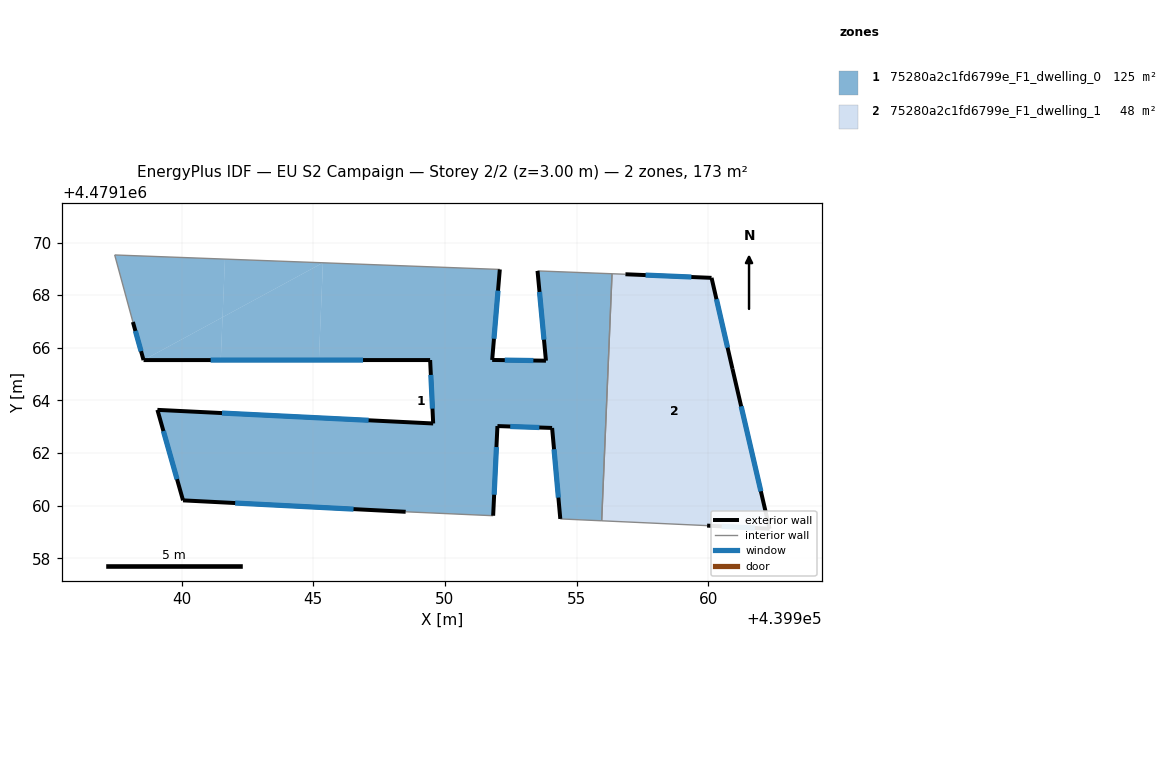
=== STOREY PLAN SPEC (per zone: floor XY polygon, exterior-wall plan segments, windows/doors) ===
zone 1: 75280a2c1fd6799e_F1_dwelling_0  (125.4 m²)
  floor: (439941.55, 4479167.16) (439941.64, 4479169.37) (439937.46, 4479169.53) (439938.15, 4479166.98) (439938.55, 4479165.53)
  floor: (439945.21, 4479165.53) (439945.37, 4479169.23) (439941.55, 4479167.16) (439941.49, 4479165.53)
  floor: (439955.96, 4479159.43) (439956.35, 4479168.81) (439953.52, 4479168.92) (439953.84, 4479165.51) (439951.80, 4479165.54) (439952.09, 4479168.98) (439945.37, 4479169.23) (439945.21, 4479165.53) (439949.44, 4479165.53) (439949.55, 4479163.12) (439939.08, 4479163.64) (439940.05, 4479160.20) (439948.51, 4479159.77) (439951.83, 4479159.62) (439952.00, 4479163.03) (439954.07, 4479162.96) (439954.38, 4479159.50)
  floor: (439941.49, 4479165.53) (439941.55, 4479167.16) (439938.55, 4479165.53)
  floor: (439945.37, 4479169.23) (439941.64, 4479169.37) (439941.55, 4479167.16)
  exterior wall: (439954.38, 4479159.50) – (439954.07, 4479162.96)  [3.5 m]
    window: (439954.31, 4479160.31) – (439954.15, 4479162.15)  [2.9 m²]
  exterior wall: (439954.07, 4479162.96) – (439952.00, 4479163.03)  [2.1 m]
    window: (439953.59, 4479162.97) – (439952.48, 4479163.01)  [1.8 m²]
  exterior wall: (439952.00, 4479163.03) – (439951.83, 4479159.62)  [3.4 m]
    window: (439951.96, 4479162.23) – (439951.87, 4479160.42)  [2.9 m²]
  exterior wall: (439948.51, 4479159.77) – (439940.05, 4479160.20)  [8.5 m]
    window: (439946.53, 4479159.87) – (439942.03, 4479160.10)  [7.2 m²]
  exterior wall: (439940.05, 4479160.20) – (439939.08, 4479163.64)  [3.6 m]
    window: (439939.82, 4479161.01) – (439939.31, 4479162.84)  [3.0 m²]
  exterior wall: (439939.08, 4479163.64) – (439949.55, 4479163.12)  [10.5 m]
    window: (439941.53, 4479163.52) – (439947.10, 4479163.25)  [8.9 m²]
  exterior wall: (439949.55, 4479163.12) – (439949.44, 4479165.53)  [2.4 m]
    window: (439949.53, 4479163.69) – (439949.47, 4479164.97)  [2.0 m²]
  exterior wall: (439949.44, 4479165.53) – (439938.55, 4479165.53)  [10.9 m]
    window: (439946.89, 4479165.53) – (439941.10, 4479165.53)  [9.2 m²]
  exterior wall: (439938.55, 4479165.53) – (439938.15, 4479166.98)  [1.5 m]
    window: (439938.46, 4479165.87) – (439938.24, 4479166.64)  [1.3 m²]
  exterior wall: (439952.09, 4479168.98) – (439951.80, 4479165.54)  [3.5 m]
    window: (439952.02, 4479168.17) – (439951.86, 4479166.34)  [2.9 m²]
  exterior wall: (439951.80, 4479165.54) – (439953.84, 4479165.51)  [2.0 m]
    window: (439952.27, 4479165.53) – (439953.36, 4479165.52)  [1.7 m²]
  exterior wall: (439953.84, 4479165.51) – (439953.52, 4479168.92)  [3.4 m]
    window: (439953.76, 4479166.31) – (439953.59, 4479168.12)  [2.9 m²]
  interior walls: 6
zone 2: 75280a2c1fd6799e_F1_dwelling_1  (47.8 m²)
  floor: (439962.33, 4479159.13) (439960.92, 4479165.20) (439960.13, 4479168.66) (439956.86, 4479168.79) (439956.35, 4479168.81) (439955.96, 4479159.43) (439959.96, 4479159.25)
  exterior wall: (439956.86, 4479168.79) – (439960.13, 4479168.66)  [3.3 m]
    window: (439957.62, 4479168.76) – (439959.36, 4479168.69)  [2.8 m²]
  exterior wall: (439960.13, 4479168.66) – (439960.92, 4479165.20)  [3.5 m]
    window: (439960.32, 4479167.85) – (439960.74, 4479166.01)  [3.0 m²]
  exterior wall: (439960.92, 4479165.20) – (439962.33, 4479159.13)  [6.2 m]
    window: (439961.25, 4479163.78) – (439962.00, 4479160.55)  [5.3 m²]
  exterior wall: (439962.33, 4479159.13) – (439959.96, 4479159.25)  [2.4 m]
    window: (439961.78, 4479159.15) – (439960.52, 4479159.22)  [2.0 m²]
  interior walls: 3

=== DERIVED (storey summary) ===
Building: EU S2 Campaign
Storey: 2 of 2  (floor level z = 3.00 m)
Storey gross floor area: 173.2 m²
Zones on this storey: 2
  - 75280a2c1fd6799e_F1_dwelling_0: floor 125.4 m²; exterior wall 55.2 m (165.6 m²); 12 window(s) 46.8 m²; WWR 28.3%
  - 75280a2c1fd6799e_F1_dwelling_1: floor 47.8 m²; exterior wall 15.4 m (46.3 m²); 4 window(s) 13.1 m²; WWR 28.3%
Zone adjacency (shared interzone walls):
  - 75280a2c1fd6799e_F1_dwelling_0 ↔ 75280a2c1fd6799e_F1_dwelling_1